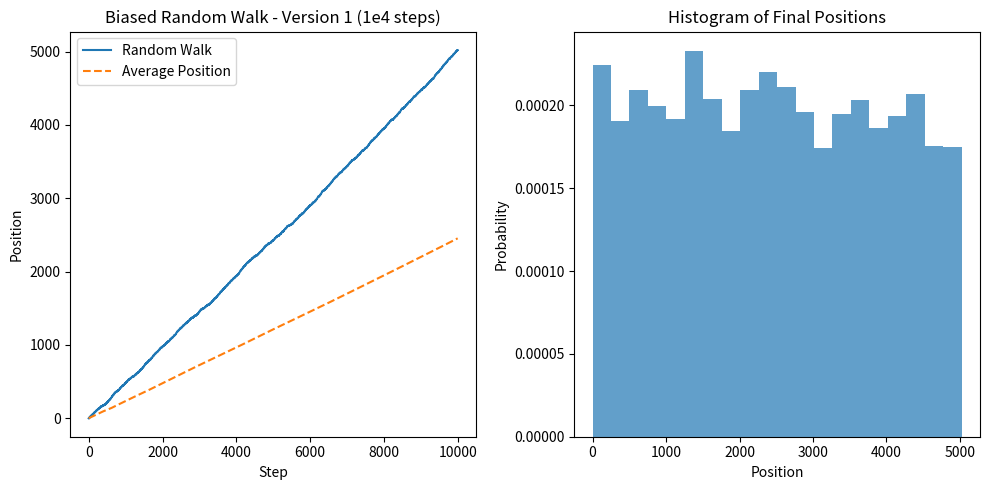
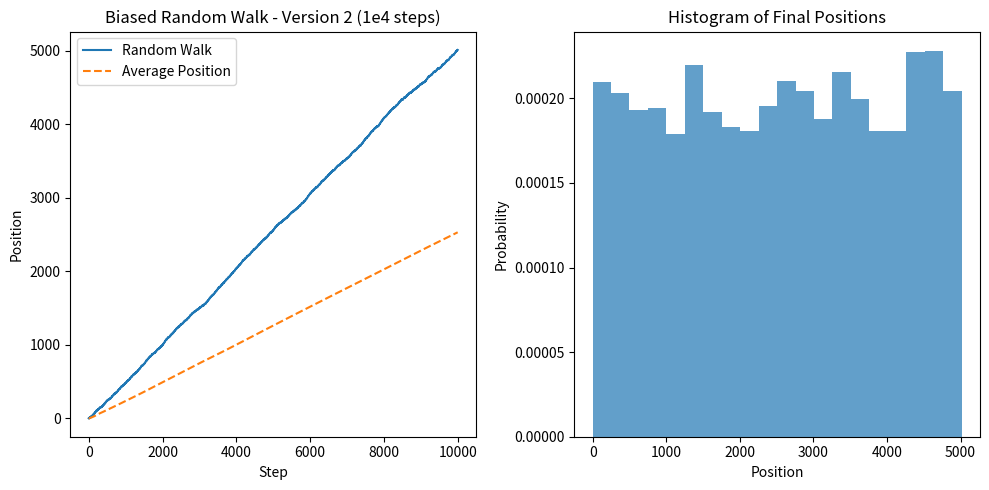
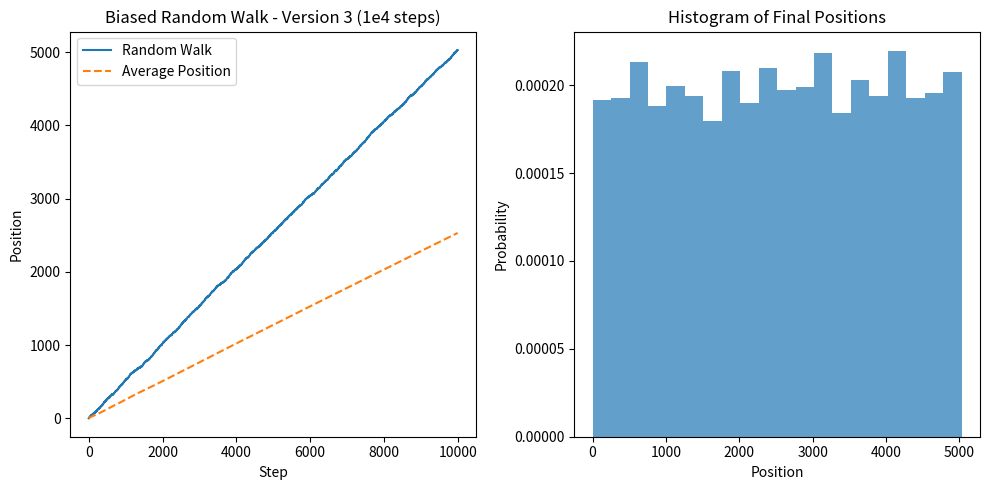

The matplotlib source for these figures, in order:
import numpy as np
import matplotlib.pyplot as plt
# ///////////////////////////////////////////////////////////////////////////////////////////////////////////////
# Initially I had a hard time undestanding the graph when I first did it for version 1 and thats because I was
# observing what appeared to be a linear trend that I did not expect so I spent a while wondering what went wrong. 
# Then I realized the number of steps we were taking into consideration, my graph extends beyong 10,000 steps. What
#  if it was a 100 would be able to see a different type of behavior? The answer is yes, so I changed 
# r = rw1_biased() to accept a 100 rather and it made sense, but I realized you can just zoom in the graph and it
# its the same thing. 

# What does size=N do? Well it indicates the number of random samples we will generate.
# We average to observe the overall trend and the historam is included to add spice

# Essentially, what we are observing is the cumulative effect of the bias which is why rw1 biased appears linear. 
# I did it for all 3 because I wanted to confirm this effect. Is it unnecessary complex? Very much so, but we roll.
# The code will run much faser with version 3, but eh why not.

# ///////////////////////////////////////////////////////////////////////////////////////////////////////////////
# #version 1
def rw1_biased(N):
    N = int(N)
    r = 0
    r_list = [r]
    rng = np.random.default_rng()

    for i in range(N):
        hop = rng.choice([-1, 1], p=[0.25, 0.75]) # 25% left, 75% right
        r += hop
        r_list.append(r)
    return r_list

# biased random walk with 1e4 steps
r = rw1_biased(1e4)

# average position for each step
average_positions = [np.mean(r[:i+1]) for i in range(len(r))]

# Plotting random walk and average position
plt.figure(figsize=(10, 5))

plt.subplot(1, 2, 1)
plt.plot(r, label='Random Walk')
plt.plot(average_positions, label='Average Position', linestyle='--')
plt.xlabel('Step')
plt.ylabel('Position')
plt.legend()
plt.title('Biased Random Walk - Version 1 (1e4 steps)')

plt.subplot(1, 2, 2)
plt.hist(r, bins=20, density=True, alpha=0.7)
plt.xlabel('Position')
plt.ylabel('Probability')
plt.title('Histogram of Final Positions')

plt.tight_layout()
plt.show()

# ///////////////////////////////////////////////////////////////////////////////////////////////////////////////

# Version 2
def rw2_biased(N):
    N = int(N)
    r = 0
    r_list = [r]
    rng = np.random.default_rng()
    hop_list = rng.choice([-1, 1], p=[0.25, 0.75], size=N)  # 25% left, 75% right
    
    for i in range(N):
        r += hop_list[i]
        r_list.append(r)
    return r_list

# biased random walk with 1e4 steps
r = rw2_biased(1e4)

# average position for each step
average_positions = [np.mean(r[:i+1]) for i in range(len(r))]

# Plotting random walk and average position
plt.figure(figsize=(10, 5))

plt.subplot(1, 2, 1)
plt.plot(r, label='Random Walk')
plt.plot(average_positions, label='Average Position', linestyle='--')
plt.xlabel('Step')
plt.ylabel('Position')
plt.legend()
plt.title('Biased Random Walk - Version 2 (1e4 steps)')

plt.subplot(1, 2, 2)
plt.hist(r, bins=20, density=True, alpha=0.7)
plt.xlabel('Position')
plt.ylabel('Probability')
plt.title('Histogram of Final Positions')

plt.tight_layout()
plt.show()

# ///////////////////////////////////////////////////////////////////////////////////////////////////////////////
#version 3 fully vectorized
def rw3_biased(N):
    N = int(N)
    rng = np.random.default_rng()
    hop_list = rng.choice([-1, 1], p=[0.25, 0.75], size=N) # 25% left, 75% right
    r_list = np.cumsum(hop_list)
    return r_list

# biased random walk with 1e4 steps
r = rw3_biased(1e4)

# average position for each step
average_positions = np.cumsum(r) / np.arange(1, len(r) + 1)

# Plotting random walk and average position
plt.figure(figsize=(10, 5))

plt.subplot(1, 2, 1)
plt.plot(r, label='Random Walk')
plt.plot(average_positions, label='Average Position', linestyle='--')
plt.xlabel('Step')
plt.ylabel('Position')
plt.legend()
plt.title('Biased Random Walk - Version 3 (1e4 steps)')

plt.subplot(1, 2, 2)
plt.hist(r, bins=20, density=True, alpha=0.7)
plt.xlabel('Position')
plt.ylabel('Probability')
plt.title('Histogram of Final Positions')

plt.tight_layout()
plt.show()



# Part 1 using "p=": ✔
# Also great effort implementing this on all three versions of rw()! 
# Your observations in the comments are correct and useful too. 

# Part 2 without using "p=": missing
# -1.5
